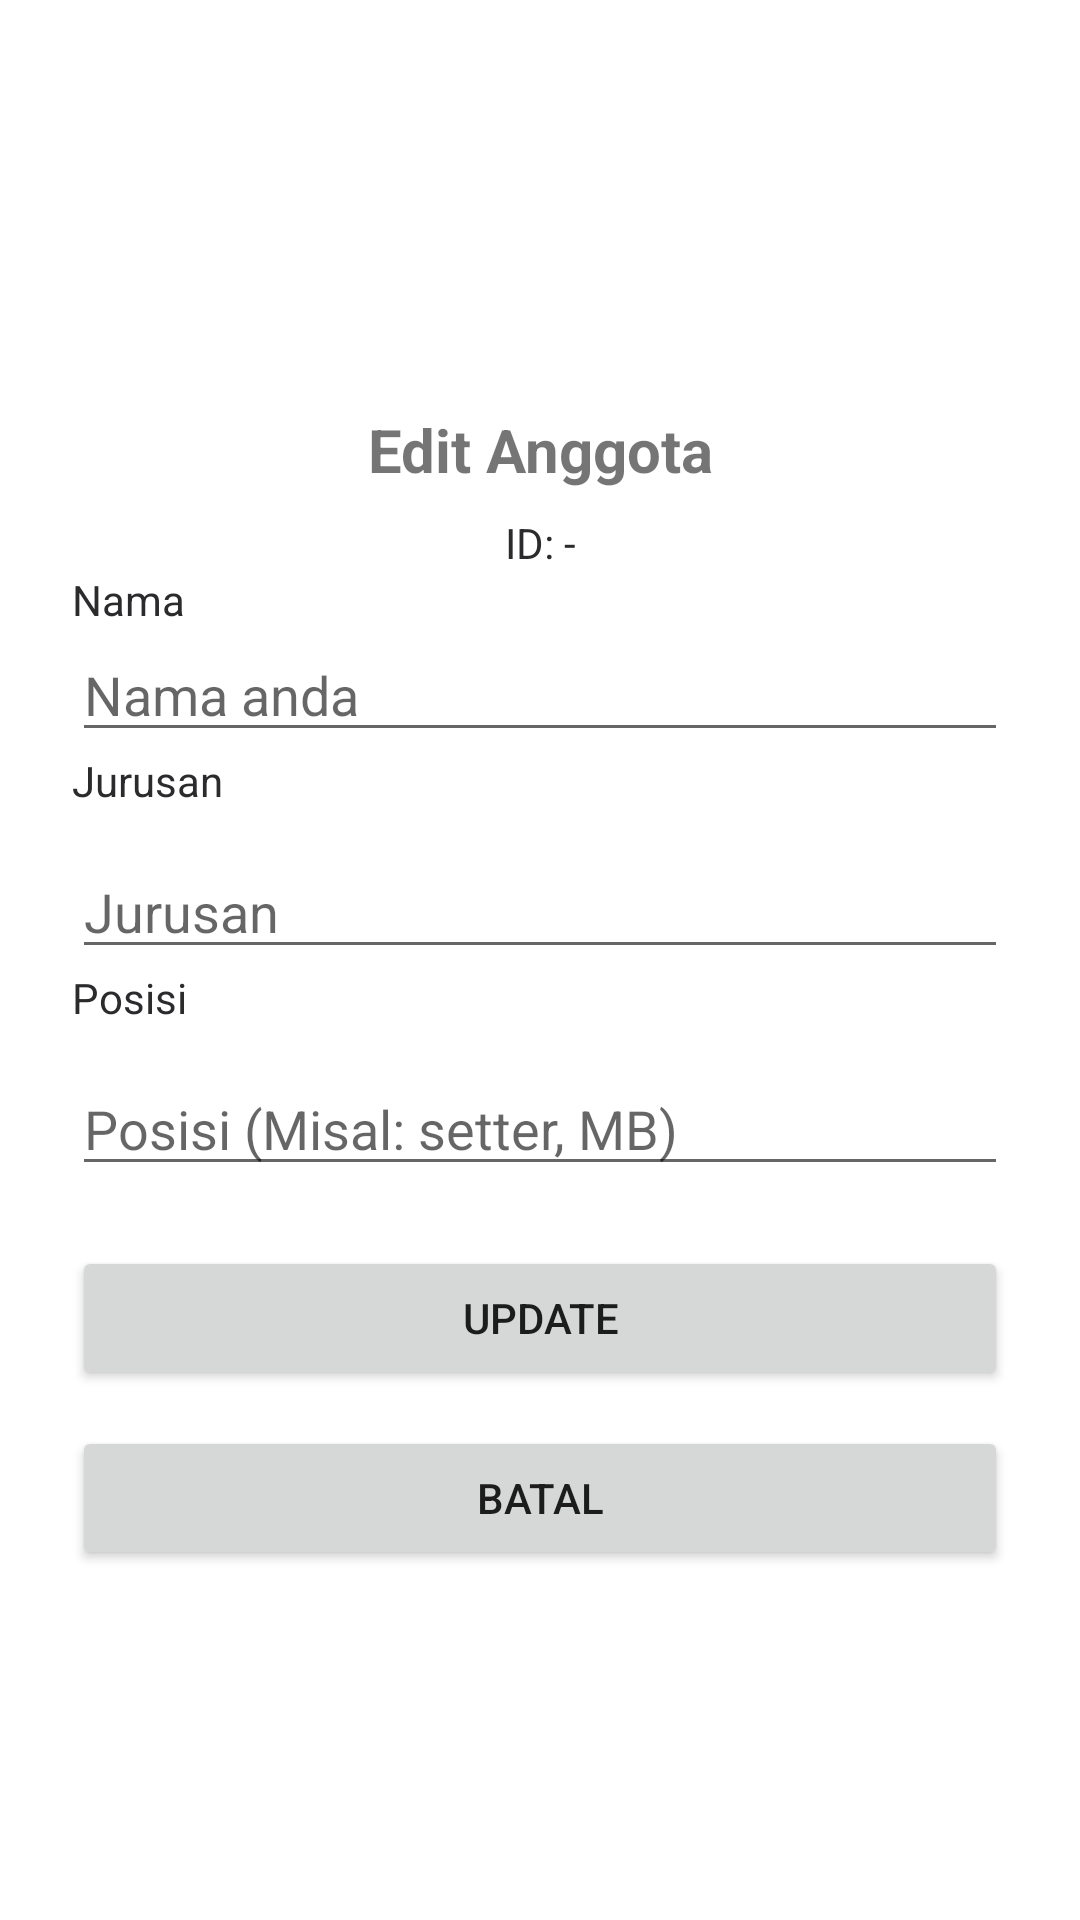

Layout XML and referenced resources for this Android screen:
<!-- AndroidManifest.xml: application theme Theme.AreaCalc -->
<!-- res/layout/activity_edit.xml -->
<?xml version="1.0" encoding="utf-8"?>
<ScrollView xmlns:android="http://schemas.android.com/apk/res/android"
    android:layout_width="match_parent"
    android:layout_height="match_parent"
    android:fillViewport="true">

    <LinearLayout
        android:layout_width="match_parent"
        android:layout_height="wrap_content"
        android:orientation="vertical"
        android:gravity="center"
        android:padding="24dp">

        <TextView
            android:id="@+id/tvJudulEdit"
            android:layout_width="match_parent"
            android:layout_height="wrap_content"
            android:layout_marginTop="20dp"
            android:gravity="center"
            android:text="Edit Anggota"
            android:textSize="20sp"
            android:textStyle="bold" />

        <TextView
            android:id="@+id/tvIdEdit"
            android:layout_width="match_parent"
            android:layout_height="wrap_content"
            android:layout_marginTop="8dp"
            android:gravity="center"
            android:text="ID: -"
            android:textColor="#2B2B2E"
            android:textSize="14sp" />

        <TextView
            android:layout_width="match_parent"
            android:layout_height="wrap_content"
            android:text="Nama"
            android:textColor="#2B2B2E"
            android:gravity="left"
            android:textSize="14sp" />

        <EditText
            android:id="@+id/etNama"
            android:layout_width="match_parent"
            android:layout_height="wrap_content"
            android:hint="Nama anda"
            android:inputType="text" />

        <TextView
            android:layout_width="match_parent"
            android:layout_height="wrap_content"
            android:text="Jurusan"
            android:gravity="left"
            android:textColor="#2B2B2E"
            android:textSize="14sp" />

        <EditText
            android:id="@+id/etJurusan"
            android:layout_width="match_parent"
            android:layout_height="wrap_content"
            android:layout_marginTop="12dp"
            android:hint="Jurusan"
            android:inputType="text" />

        <TextView
            android:layout_width="match_parent"
            android:layout_height="wrap_content"
            android:text="Posisi"
            android:gravity="left"
            android:textColor="#2B2B2E"
            android:textSize="14sp" />

        <EditText
            android:id="@+id/etPosisi"
            android:layout_width="match_parent"
            android:layout_height="wrap_content"
            android:layout_marginTop="12dp"
            android:hint="Posisi (Misal: setter, MB)"
            android:inputType="text" />

        <Button
            android:id="@+id/btnUpdate"
            android:layout_width="match_parent"
            android:layout_height="wrap_content"
            android:layout_marginTop="20dp"
            android:text="Update" />

        <Button
            android:id="@+id/btnBatal"
            android:layout_width="match_parent"
            android:layout_height="wrap_content"
            android:layout_marginTop="12dp"
            android:text="Batal" />

    </LinearLayout>

</ScrollView>
<!-- resources referenced by this layout -->
<resources>
  <style name="Theme.AreaCalc" parent="Theme.MaterialComponents.DayNight.DarkActionBar" />
</resources>
